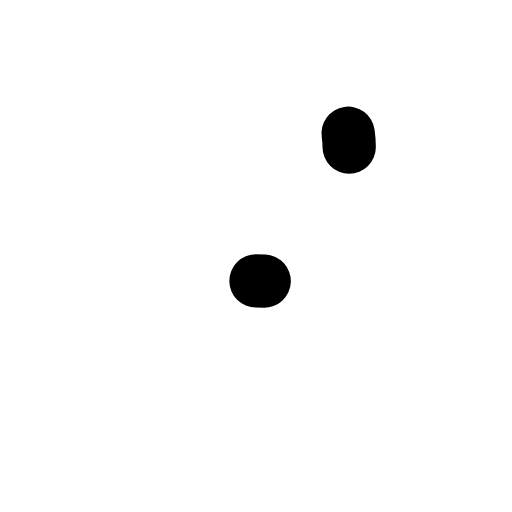
t = 0.00 s
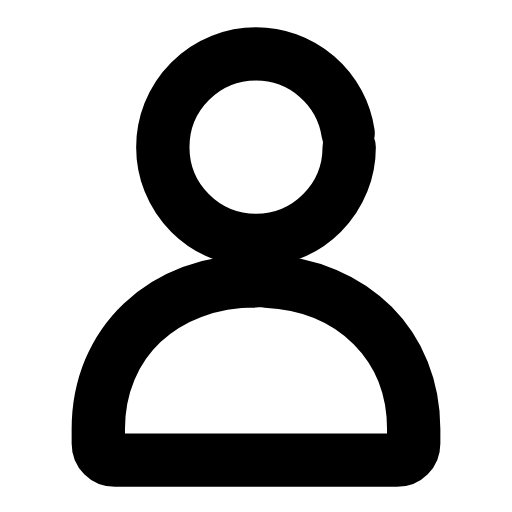
t = 0.30 s
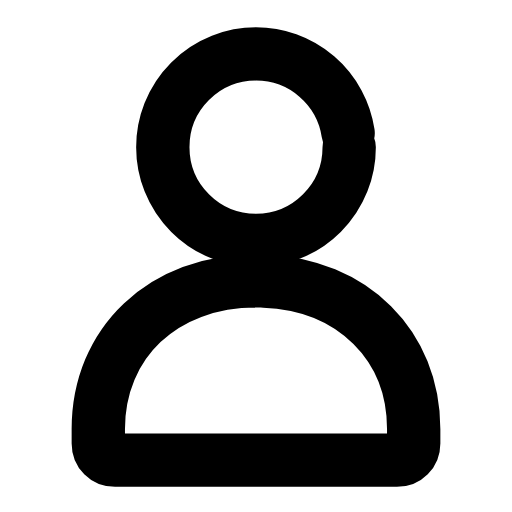
t = 0.57 s
t = 0.83 s: frame unchanged from t = 0.57 s, image omitted
t = 1.15 s: frame unchanged from t = 0.57 s, image omitted
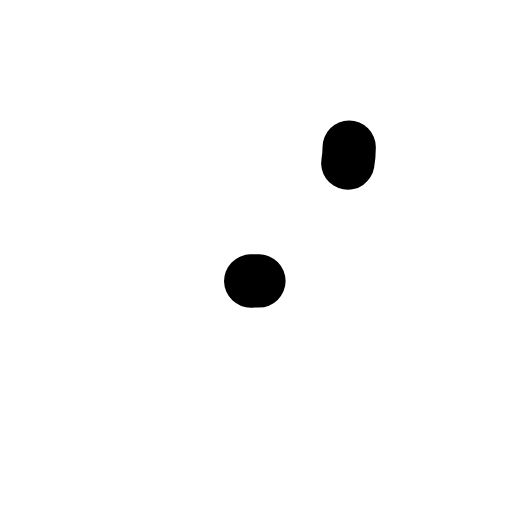
t = 1.42 s

The animated SVG that drew these frames (rendered in a browser with its animation timeline set to each time). Animation: 2 SMIL elements (animate=2); one cycle of 1.70 s, repeats indefinitely.

<svg xmlns="http://www.w3.org/2000/svg" width="24" height="24" viewBox="0 0 24 24" fill="none"><g transform="translate(-1.44 -2.287) scale(1.12)"><circle stroke="currentColor" stroke-width="2.232" stroke-linecap="round" stroke-linejoin="round" fill="none" cx="12" cy="8.2" r="3.9" pathLength="1" stroke-dasharray="1"><animate attributeName="stroke-dashoffset" values="1;1;0;0;0;0;1;1;1" keyTimes="0;0;0.189;0.45;0.6;0.774;0.9;0.9;1" dur="1.7s" repeatCount="indefinite" calcMode="spline" keySplines="0.16 1 0.3 1;0.16 1 0.3 1;0.16 1 0.3 1;0.16 1 0.3 1;0.16 1 0.3 1;0.16 1 0.3 1;0.16 1 0.3 1;0.16 1 0.3 1"/></circle><path stroke="currentColor" stroke-width="2.232" stroke-linecap="round" stroke-linejoin="round" fill="none" d="M12 13.8C8.1 13.8 5.4 16.4 5.4 20L5.4 20.6C5.4 21 5.7 21.3 6.1 21.3L17.9 21.3C18.3 21.3 18.6 21 18.6 20.6L18.6 20C18.6 16.4 15.9 13.8 12 13.8Z" pathLength="1" stroke-dasharray="1"><animate attributeName="stroke-dashoffset" values="1;1;0;0;0;0;1;1;1" keyTimes="0;0.0315;0.2205;0.45;0.6;0.753;0.879;0.9;1" dur="1.7s" repeatCount="indefinite" calcMode="spline" keySplines="0.16 1 0.3 1;0.16 1 0.3 1;0.16 1 0.3 1;0.16 1 0.3 1;0.16 1 0.3 1;0.16 1 0.3 1;0.16 1 0.3 1;0.16 1 0.3 1"/></path></g></svg>
